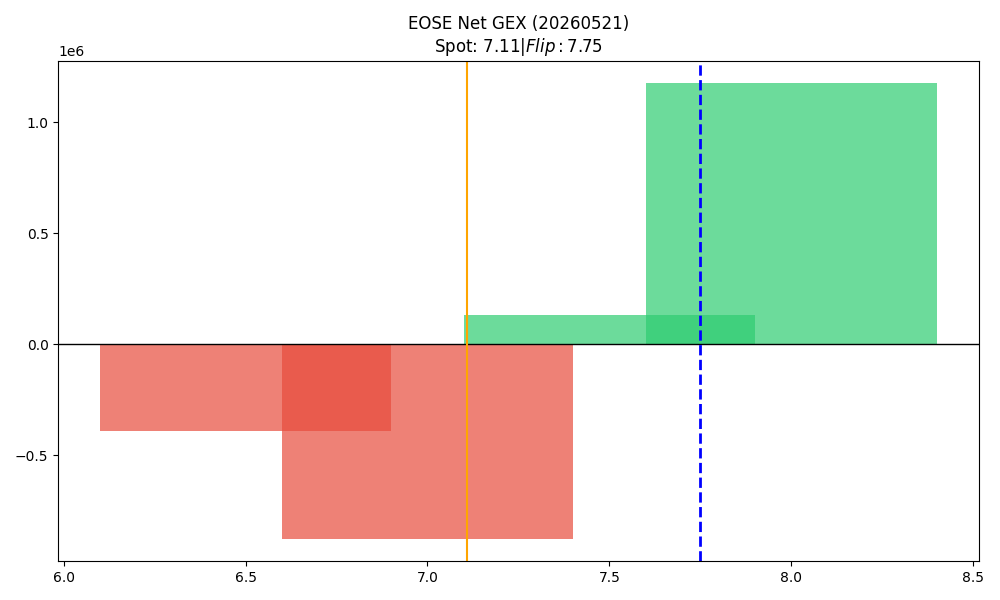

Values plotted in this chart, from the file beside it:
strike, call_gex, put_gex, call_dex, put_dex, net_greek_delta, net_gex
6.5, 390624, 779629, 782750, -650560, 0.04063, -389005
7.0, 1218080, 2093519, 1862991, -2884238, -0.1085, -875439
7.5, 1258086, 1126528, 1790228, -2474987, -0.08035, 131558
8.0, 2434102, 1259351, 3258480, -4664578, -0.07768, 1174751
